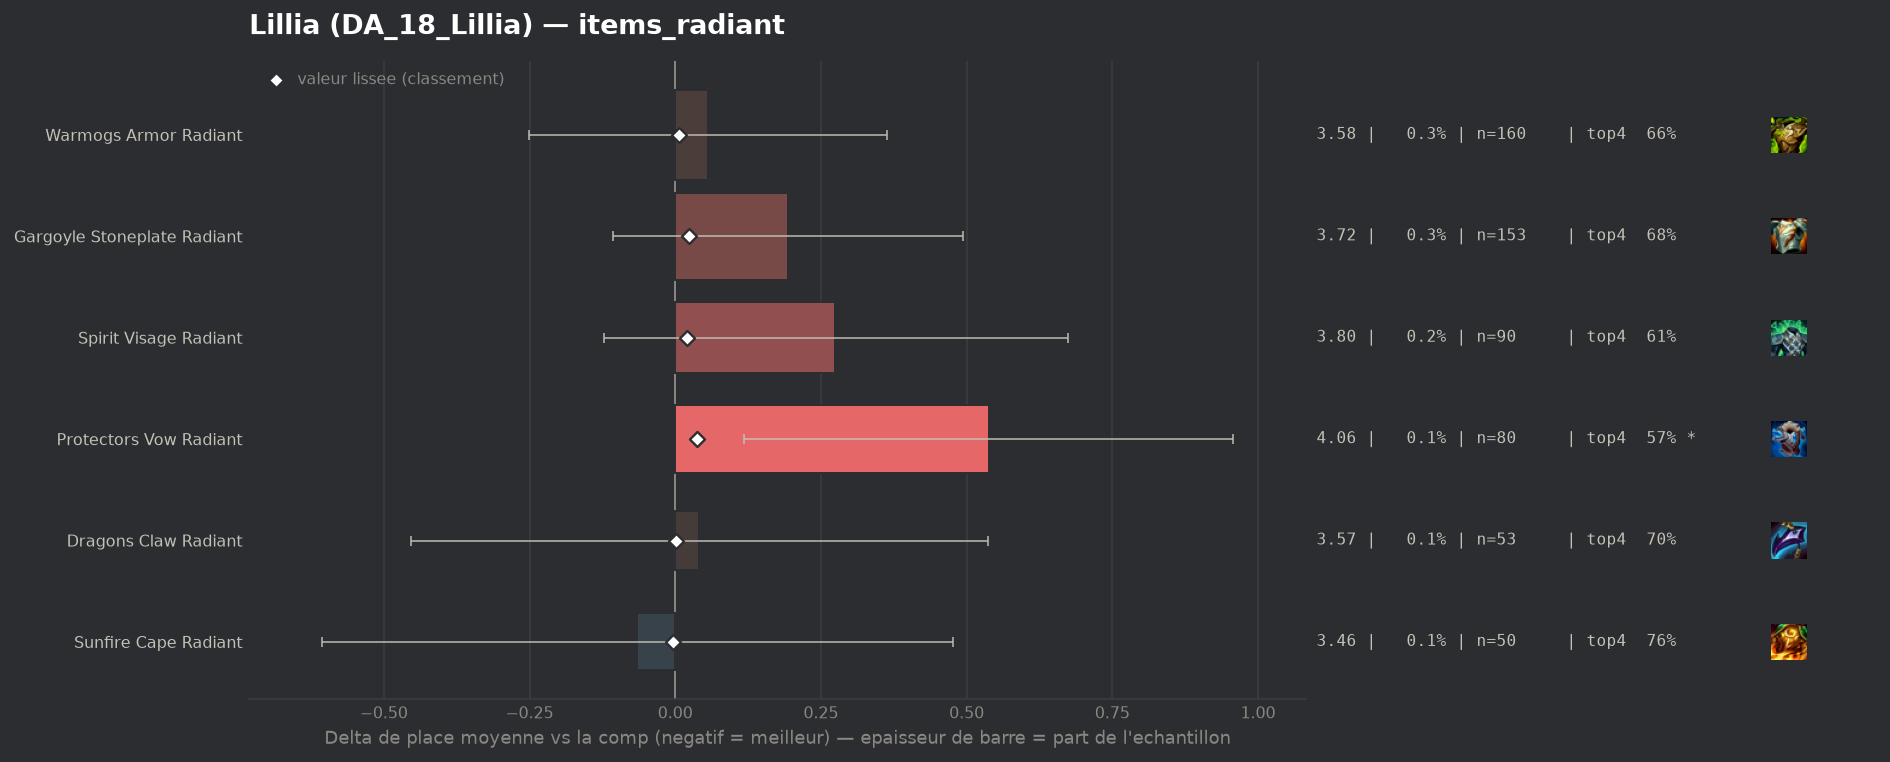

The data file committed next to this chart (first rows):
group, label, n, share, avg_place, shrunk_avg, score, d_avg, d_avg_pess, impact, d_top4, win, top2, top4, sd, z, p, significant
populaire, Sunfire Cape Radiant, 50, 0.0009215, 3.46, 3.522, -0.003, -0.065, 0.0, 0.0, 0.0727, 0.18, 0.34, 0.76, 1.952, -0.23, 0.815, False
populaire, Dragons Claw Radiant, 53, 0.0009768, 3.566, 3.527, 0.002, 0.041, 0.0, -0.0, 0.0108, 0.1509, 0.3208, 0.6981, 1.838, 0.16, 0.8697, False
populaire, Warmogs Armor Radiant, 160, 0.002949, 3.581, 3.532, 0.007, 0.057, 0.0, -0.0, -0.0311, 0.175, 0.3625, 0.6562, 1.983, 0.36, 0.7182, False
populaire, Spirit Visage Radiant, 90, 0.001659, 3.8, 3.546, 0.021, 0.275, 0.0, -0.0, -0.0762, 0.1222, 0.3333, 0.6111, 1.928, 1.35, 0.1757, False
populaire, Gargoyle Stoneplate Radiant, 153, 0.00282, 3.719, 3.549, 0.024, 0.194, 0.0, -0.0001, -0.0076, 0.1176, 0.3203, 0.6797, 1.891, 1.27, 0.2042, False
populaire, Protectors Vow Radiant, 80, 0.001474, 4.062, 3.562, 0.037, 0.538, 0.118, -0.0001, -0.1123, 0.1, 0.25, 0.575, 1.913, 2.51, 0.01196, True
